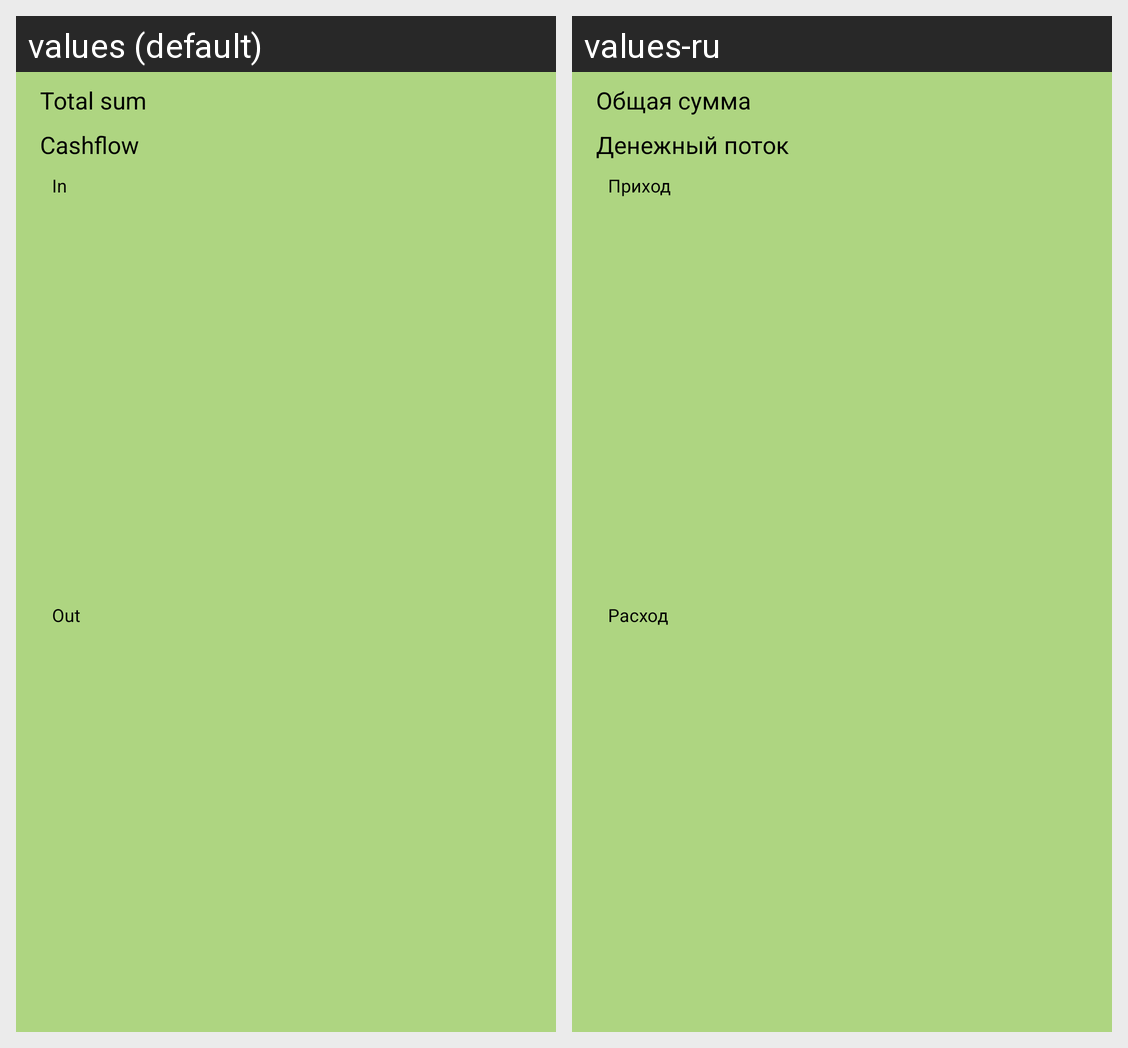

This grid shows one Android layout under two languages. Give, for every string resource on the screen, its name, the default text and each shown locale's text.
Android screen res/layout/indicators.xml rendered under 2 locales, left to right: values (default), values-ru. Device: Nexus 5 (rendered at 1080×1920; each locale shown at half size, 540×960, under a caption strip naming it); theme AppTheme.
Strings drawn on this screen, with the default value and each locale's value (text and hints the layout hard-codes, and strings that could not be matched under every locale, appear in the picture but are not listed):

total_sum
  values: Total sum
  values-ru: Общая сумма

cashflow
  values: Cashflow
  values-ru: Денежный поток

in
  values: In
  values-ru: Приход

out
  values: Out
  values-ru: Расход
